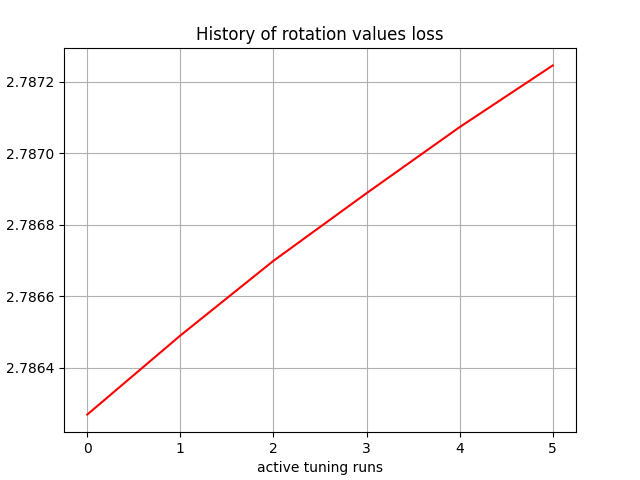

Source data for this figure (header and first rows):
, 0
0, 2.786
1, 2.786
2, 2.787
3, 2.787
4, 2.787
5, 2.787
